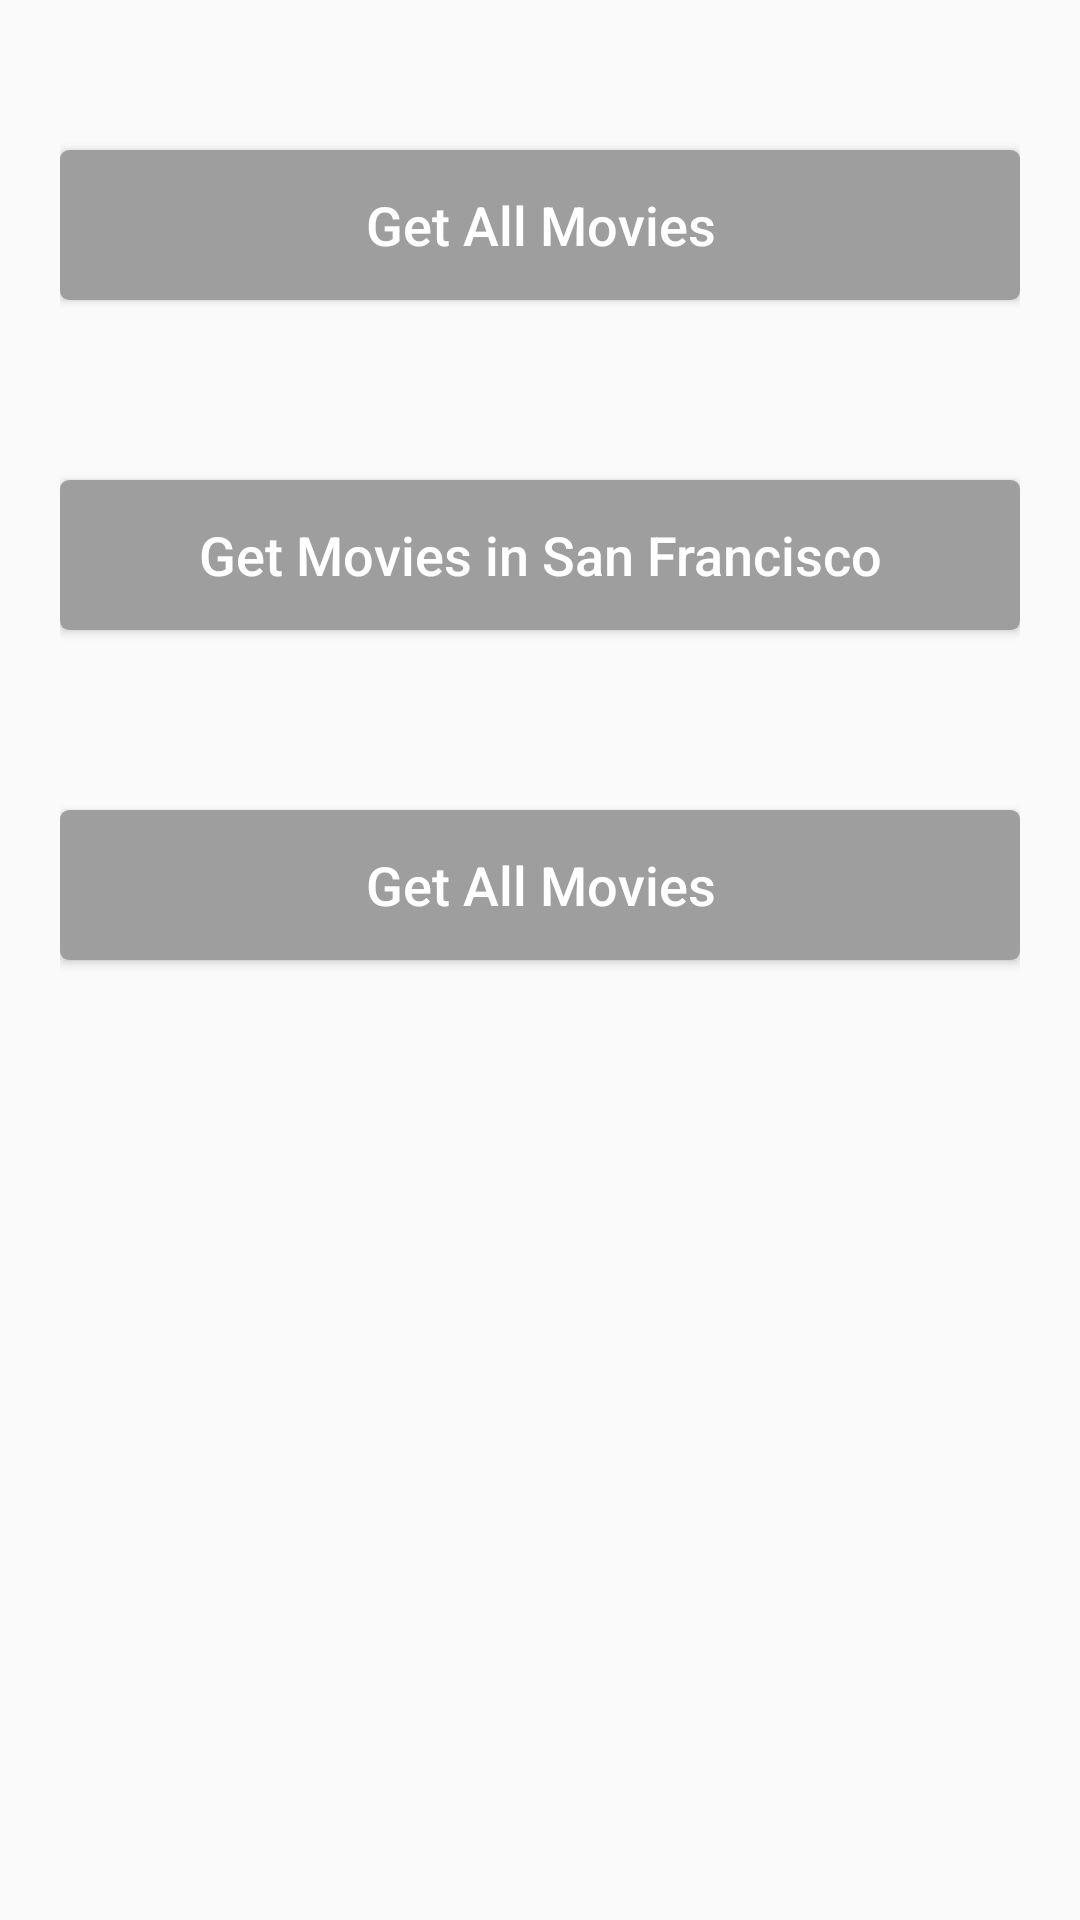

Reconstruct the res/layout file that produces this screen, plus the resources it refers to.
<!-- AndroidManifest.xml: application theme AppTheme -->
<!-- res/layout/content_main.xml -->
<?xml version="1.0" encoding="utf-8"?>
<RelativeLayout
    xmlns:android="http://schemas.android.com/apk/res/android"
    xmlns:tools="http://schemas.android.com/tools"
    xmlns:app="http://schemas.android.com/apk/res-auto"
    android:layout_width="match_parent"
    android:layout_height="match_parent"
    app:layout_behavior="@string/appbar_scrolling_view_behavior"
    tools:showIn="@layout/activity_main"
    tools:context="com.bsg.movies.activities.MainActivity">

    <LinearLayout
        android:layout_width="match_parent"
        android:layout_height="match_parent"
        android:padding="20dp"
        android:orientation="vertical">

        <Button
            android:id="@+id/BT_getAllMovies"
            android:text="Get All Movies"
            style="@style/normalButton"
            android:layout_marginTop="30dp"
            android:layout_marginBottom="30dp"/>

        <Button
            android:id="@+id/BT_getSanMovies"
            android:text="Get Movies in San Francisco"
            style="@style/normalButton"
            android:layout_marginTop="30dp"
            android:layout_marginBottom="30dp"/>

        <Button
            android:id="@+id/BT_getOTP"
            android:text="Get All Movies"
            style="@style/normalButton"
            android:layout_marginTop="30dp"
            android:layout_marginBottom="30dp"/>

    </LinearLayout>

</RelativeLayout>
<!-- res/layout/activity_main.xml (included above) -->
<?xml version="1.0" encoding="utf-8"?>
<android.support.design.widget.CoordinatorLayout
    xmlns:android="http://schemas.android.com/apk/res/android"
    xmlns:app="http://schemas.android.com/apk/res-auto"
    xmlns:tools="http://schemas.android.com/tools"
    android:layout_width="match_parent"
    android:layout_height="match_parent"
    tools:context="com.bsg.movies.activities.MainActivity">

    <android.support.design.widget.AppBarLayout
        android:layout_height="wrap_content"
        android:layout_width="match_parent"
        android:theme="@style/AppTheme.AppBarOverlay">

        <android.support.v7.widget.Toolbar
            android:id="@+id/toolbar"
            android:layout_width="match_parent"
            android:layout_height="?attr/actionBarSize"
            android:background="?attr/colorPrimary"
            app:popupTheme="@style/AppTheme.PopupOverlay" />

    </android.support.design.widget.AppBarLayout>

    <include layout="@layout/content_main"/>

    <android.support.design.widget.FloatingActionButton
        android:id="@+id/fab"
        android:layout_width="wrap_content"
        android:layout_height="wrap_content"
        android:layout_gravity="bottom|end"
        android:layout_margin="@dimen/fab_margin"
        app:srcCompat="@android:drawable/ic_dialog_email" />

</android.support.design.widget.CoordinatorLayout>
<!-- resources referenced by this layout -->
<resources>
  <style name="AppTheme.AppBarOverlay" parent="ThemeOverlay.AppCompat.Dark.ActionBar" />
  <style name="AppTheme.PopupOverlay" parent="ThemeOverlay.AppCompat.Light" />
  <style name="normalButton">
          <item name="android:layout_width">match_parent</item>
          <item name="android:layout_height">@dimen/dp_50</item>
          <item name="android:background">@drawable/my_button</item>
          <item name="android:textAllCaps">false</item>
          <item name="android:layout_gravity">center</item>
          <item name="android:textColor">@color/white</item>
          <item name="android:textSize">@dimen/large_size</item>
      </style>
  <style name="AppTheme" parent="Theme.AppCompat.Light.DarkActionBar">
          
          <item name="colorPrimary">@color/colorPrimary</item>
          <item name="colorPrimaryDark">@color/colorPrimaryDark</item>
          <item name="colorAccent">@color/colorAccent</item>
      </style>
  <dimen name="dp_50">50dp</dimen>
  <!-- drawable my_button (drawable) -->
  <?xml version="1.0" encoding="utf-8"?>
  <selector xmlns:android="http://schemas.android.com/apk/res/android">
      <item android:state_pressed="true">
          <shape xmlns:android="http://schemas.android.com/apk/res/android"
              android:shape="rectangle">
  
              <gradient
                  android:angle="270"
                  android:endColor="#fff"
                  android:startColor="#fff" />
              <corners android:radius="3dp" />
          </shape>
      </item>
      <item>
          <shape xmlns:android="http://schemas.android.com/apk/res/android"
              android:shape="rectangle">
  
              <gradient
                  android:angle="270"
                  android:endColor="@color/button_color"
                  android:startColor="@color/button_color" />
              <corners android:radius="3dp" />
          </shape>
      </item>
  </selector>
  <color name="white">#fff</color>
  <dimen name="large_size">18sp</dimen>
  <color name="colorPrimary">#3F51B5</color>
  <color name="colorPrimaryDark">#303F9F</color>
  <color name="colorAccent">#FF4081</color>
  <color name="button_color">#9E9E9E</color>
</resources>
